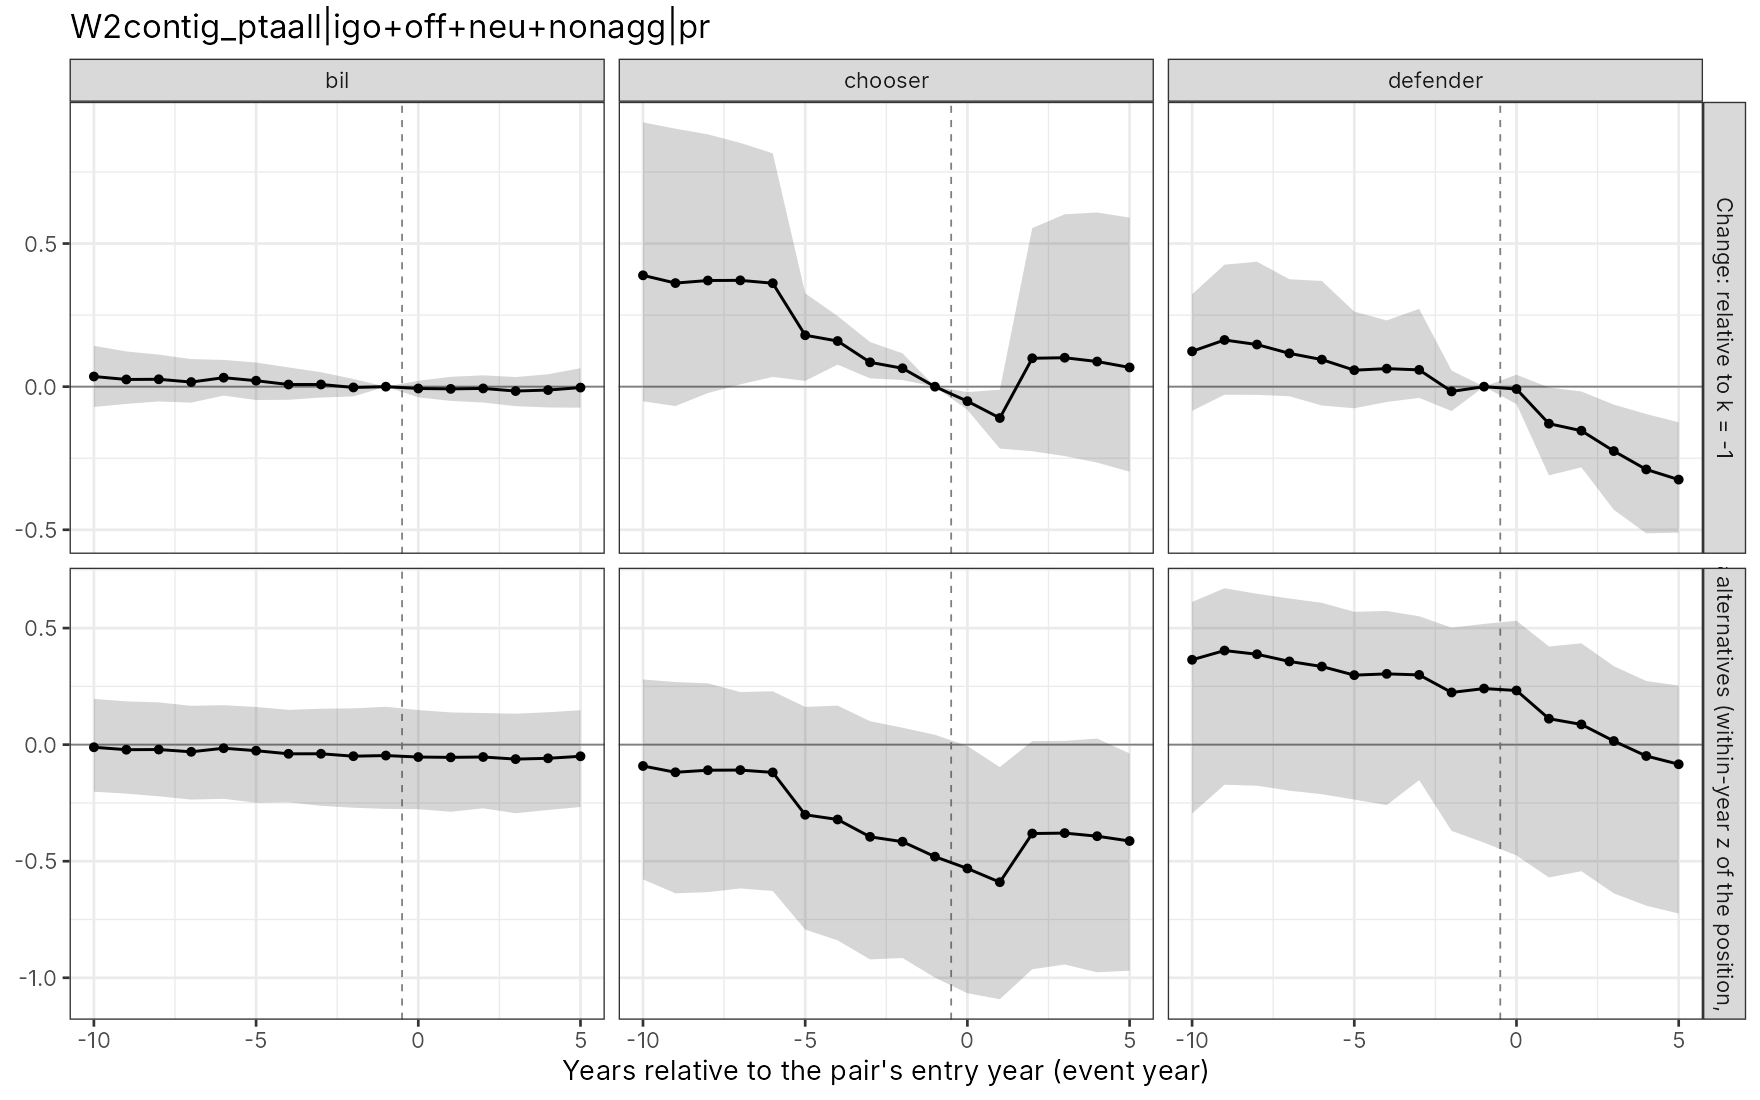

Data behind this chart, as committed beside it:
type, k, gap, gap_n, diff, diff_n, gap_lo, gap_hi, gapn_lo, gapn_hi, diff_lo, diff_hi, diffn_lo, diffn_hi, role, spec_id, scheme, balanced, align, n_events, n_events_all
0, -10, -0.0112, 0.03555, 0, 0, -0.2018, 0.1964, -0.07086, 0.1428, 0, 0, 0, 0, bil, W2contig_ptaall|igo+off+neu+nonagg|pr, bcd, TRUE, entry, 853, 1080
0, -9, -0.02162, 0.02513, 0, 0, -0.2101, 0.1856, -0.06026, 0.123, 0, 0, 0, 0, bil, W2contig_ptaall|igo+off+neu+nonagg|pr, bcd, TRUE, entry, 853, 1080
0, -8, -0.02092, 0.02583, 0, 0, -0.2215, 0.1814, -0.05168, 0.112, 0, 0, 0, 0, bil, W2contig_ptaall|igo+off+neu+nonagg|pr, bcd, TRUE, entry, 853, 1080
0, -7, -0.03069, 0.01606, 0, 0, -0.2358, 0.1665, -0.05581, 0.09649, 0, 0, 0, 0, bil, W2contig_ptaall|igo+off+neu+nonagg|pr, bcd, TRUE, entry, 853, 1080
0, -6, -0.01531, 0.03144, 0, 0, -0.2322, 0.1693, -0.03118, 0.09342, 0, 0, 0, 0, bil, W2contig_ptaall|igo+off+neu+nonagg|pr, bcd, TRUE, entry, 853, 1080
0, -5, -0.0259, 0.02085, 0, 0, -0.2495, 0.1617, -0.04668, 0.08446, 0, 0, 0, 0, bil, W2contig_ptaall|igo+off+neu+nonagg|pr, bcd, TRUE, entry, 853, 1080
0, -4, -0.03927, 0.007475, 0, 0, -0.2473, 0.1492, -0.04585, 0.06731, 0, 0, 0, 0, bil, W2contig_ptaall|igo+off+neu+nonagg|pr, bcd, TRUE, entry, 853, 1080
0, -3, -0.03909, 0.007659, 0, 0, -0.2625, 0.1542, -0.03802, 0.05044, 0, 0, 0, 0, bil, W2contig_ptaall|igo+off+neu+nonagg|pr, bcd, TRUE, entry, 853, 1080
0, -2, -0.04949, -0.002739, 0, 0, -0.2706, 0.1557, -0.03415, 0.02694, 0, 0, 0, 0, bil, W2contig_ptaall|igo+off+neu+nonagg|pr, bcd, TRUE, entry, 853, 1080
0, -1, -0.04675, 0, 0, 0, -0.2756, 0.1624, 0, 0, 0, 0, 0, 0, bil, W2contig_ptaall|igo+off+neu+nonagg|pr, bcd, TRUE, entry, 853, 1080
0, 0, -0.05311, -0.006363, 0, 0, -0.2768, 0.1484, -0.03718, 0.02049, 0, 0, 0, 0, bil, W2contig_ptaall|igo+off+neu+nonagg|pr, bcd, TRUE, entry, 853, 1080
0, 1, -0.05451, -0.007762, 0, 0, -0.2878, 0.1382, -0.04978, 0.03443, 0, 0, 0, 0, bil, W2contig_ptaall|igo+off+neu+nonagg|pr, bcd, TRUE, entry, 853, 1080
0, 2, -0.05291, -0.006159, 0, 0, -0.2732, 0.1357, -0.05541, 0.03957, 0, 0, 0, 0, bil, W2contig_ptaall|igo+off+neu+nonagg|pr, bcd, TRUE, entry, 853, 1080
0, 3, -0.06203, -0.01528, 0, 0, -0.2942, 0.1328, -0.06802, 0.03359, 0, 0, 0, 0, bil, W2contig_ptaall|igo+off+neu+nonagg|pr, bcd, TRUE, entry, 853, 1080
0, 4, -0.05857, -0.01182, 0, 0, -0.2803, 0.1392, -0.07269, 0.04329, 0, 0, 0, 0, bil, W2contig_ptaall|igo+off+neu+nonagg|pr, bcd, TRUE, entry, 853, 1080
0, 5, -0.04993, -0.003185, 0, 0, -0.2674, 0.1476, -0.0733, 0.06456, 0, 0, 0, 0, bil, W2contig_ptaall|igo+off+neu+nonagg|pr, bcd, TRUE, entry, 853, 1080
1, -10, -0.0915, 0.389, -0.0803, 0.3534, -0.578, 0.2797, -0.05116, 0.9234, -0.5603, 0.3124, -0.0808, 0.8891, chooser, W2contig_ptaall|igo+off+neu+nonagg|pr, bcd, TRUE, entry, 853, 1080
1, -9, -0.1186, 0.3619, -0.09694, 0.3368, -0.6375, 0.2685, -0.06772, 0.9013, -0.6216, 0.2957, -0.1226, 0.8642, chooser, W2contig_ptaall|igo+off+neu+nonagg|pr, bcd, TRUE, entry, 853, 1080
1, -8, -0.1096, 0.3709, -0.08869, 0.345, -0.6327, 0.2631, -0.02234, 0.8815, -0.6297, 0.3099, -0.08762, 0.8569, chooser, W2contig_ptaall|igo+off+neu+nonagg|pr, bcd, TRUE, entry, 853, 1080
1, -7, -0.109, 0.3714, -0.07835, 0.3554, -0.6167, 0.2256, 0.00798, 0.8517, -0.6122, 0.296, -0.01969, 0.8262, chooser, W2contig_ptaall|igo+off+neu+nonagg|pr, bcd, TRUE, entry, 853, 1080
1, -6, -0.119, 0.3614, -0.1037, 0.33, -0.6277, 0.2289, 0.03413, 0.8154, -0.6135, 0.303, -0.03978, 0.7975, chooser, W2contig_ptaall|igo+off+neu+nonagg|pr, bcd, TRUE, entry, 853, 1080
1, -5, -0.3008, 0.1797, -0.2749, 0.1589, -0.7932, 0.162, 0.0202, 0.3262, -0.7974, 0.1732, -0.0005264, 0.3127, chooser, W2contig_ptaall|igo+off+neu+nonagg|pr, bcd, TRUE, entry, 853, 1080
1, -4, -0.321, 0.1594, -0.2818, 0.152, -0.8396, 0.1673, 0.0771, 0.2466, -0.8476, 0.1819, 0.06027, 0.2654, chooser, W2contig_ptaall|igo+off+neu+nonagg|pr, bcd, TRUE, entry, 853, 1080
1, -3, -0.3954, 0.08511, -0.3563, 0.07745, -0.9212, 0.1007, 0.02892, 0.1559, -0.9168, 0.1375, -0.004419, 0.1798, chooser, W2contig_ptaall|igo+off+neu+nonagg|pr, bcd, TRUE, entry, 853, 1080
1, -2, -0.4162, 0.06422, -0.3668, 0.06696, -0.9152, 0.07265, 0.02333, 0.1165, -0.8979, 0.1209, 0.015, 0.1298, chooser, W2contig_ptaall|igo+off+neu+nonagg|pr, bcd, TRUE, entry, 853, 1080
1, -1, -0.4805, 0, -0.4337, 0, -0.9993, 0.04247, 0, 0, -0.9919, 0.02819, 0, 0, chooser, W2contig_ptaall|igo+off+neu+nonagg|pr, bcd, TRUE, entry, 853, 1080
1, 0, -0.5312, -0.05075, -0.4781, -0.04439, -1.066, -0.005789, -0.08103, -0.01887, -1.028, 0.01431, -0.0816, -0.009596, chooser, W2contig_ptaall|igo+off+neu+nonagg|pr, bcd, TRUE, entry, 853, 1080
1, 1, -0.59, -0.1095, -0.5355, -0.1017, -1.092, -0.09641, -0.2164, -0.01069, -1.059, -0.0652, -0.2082, 0.004338, chooser, W2contig_ptaall|igo+off+neu+nonagg|pr, bcd, TRUE, entry, 853, 1080
1, 2, -0.3812, 0.09924, -0.3283, 0.1054, -0.9635, 0.01544, -0.2255, 0.5539, -0.9143, 0.0848, -0.2193, 0.5886, chooser, W2contig_ptaall|igo+off+neu+nonagg|pr, bcd, TRUE, entry, 853, 1080
1, 3, -0.3794, 0.1011, -0.3173, 0.1164, -0.9431, 0.01613, -0.2424, 0.6022, -0.9229, 0.09889, -0.2334, 0.641, chooser, W2contig_ptaall|igo+off+neu+nonagg|pr, bcd, TRUE, entry, 853, 1080
1, 4, -0.3926, 0.08784, -0.3341, 0.09966, -0.9765, 0.02626, -0.2653, 0.6085, -0.9415, 0.08017, -0.2456, 0.6323, chooser, W2contig_ptaall|igo+off+neu+nonagg|pr, bcd, TRUE, entry, 853, 1080
1, 5, -0.4133, 0.06715, -0.3634, 0.07033, -0.9697, -0.03772, -0.2969, 0.5906, -0.9615, 0.0582, -0.2873, 0.6125, chooser, W2contig_ptaall|igo+off+neu+nonagg|pr, bcd, TRUE, entry, 853, 1080
2, -10, 0.3641, 0.1235, 0.3753, 0.08793, -0.2956, 0.6122, -0.08453, 0.3226, -0.2543, 0.6976, -0.1599, 0.3396, defender, W2contig_ptaall|igo+off+neu+nonagg|pr, bcd, TRUE, entry, 853, 1080
2, -9, 0.4036, 0.1631, 0.4253, 0.1379, -0.172, 0.6708, -0.0281, 0.4263, -0.1842, 0.7491, -0.09201, 0.4431, defender, W2contig_ptaall|igo+off+neu+nonagg|pr, bcd, TRUE, entry, 853, 1080
2, -8, 0.3878, 0.1472, 0.4087, 0.1213, -0.1761, 0.6472, -0.02863, 0.4365, -0.2065, 0.7234, -0.0905, 0.4582, defender, W2contig_ptaall|igo+off+neu+nonagg|pr, bcd, TRUE, entry, 853, 1080
2, -7, 0.357, 0.1164, 0.3877, 0.1003, -0.1975, 0.6268, -0.03355, 0.3753, -0.207, 0.6954, -0.1027, 0.42, defender, W2contig_ptaall|igo+off+neu+nonagg|pr, bcd, TRUE, entry, 853, 1080
2, -6, 0.3352, 0.09457, 0.3505, 0.06313, -0.2125, 0.6085, -0.06574, 0.3692, -0.2095, 0.6645, -0.127, 0.3671, defender, W2contig_ptaall|igo+off+neu+nonagg|pr, bcd, TRUE, entry, 853, 1080
2, -5, 0.2982, 0.0576, 0.3241, 0.03675, -0.2357, 0.5697, -0.07541, 0.2622, -0.2906, 0.6259, -0.1188, 0.263, defender, W2contig_ptaall|igo+off+neu+nonagg|pr, bcd, TRUE, entry, 853, 1080
2, -4, 0.3036, 0.06298, 0.3428, 0.0555, -0.2591, 0.5734, -0.05348, 0.2315, -0.2708, 0.6335, -0.09944, 0.2444, defender, W2contig_ptaall|igo+off+neu+nonagg|pr, bcd, TRUE, entry, 853, 1080
2, -3, 0.2993, 0.05868, 0.3384, 0.05102, -0.1523, 0.5507, -0.03918, 0.2717, -0.1847, 0.6208, -0.05973, 0.2943, defender, W2contig_ptaall|igo+off+neu+nonagg|pr, bcd, TRUE, entry, 853, 1080
2, -2, 0.2239, -0.01664, 0.2734, -0.0139, -0.37, 0.5018, -0.08525, 0.05625, -0.3385, 0.5803, -0.09397, 0.07252, defender, W2contig_ptaall|igo+off+neu+nonagg|pr, bcd, TRUE, entry, 853, 1080
2, -1, 0.2406, 0, 0.2873, 0, -0.4203, 0.5178, 0, 0, -0.3749, 0.6102, 0, 0, defender, W2contig_ptaall|igo+off+neu+nonagg|pr, bcd, TRUE, entry, 853, 1080
2, 0, 0.2323, -0.008289, 0.2854, -0.001926, -0.4754, 0.5315, -0.06081, 0.04177, -0.4117, 0.6209, -0.06229, 0.04904, defender, W2contig_ptaall|igo+off+neu+nonagg|pr, bcd, TRUE, entry, 853, 1080
2, 1, 0.1113, -0.1293, 0.1658, -0.1215, -0.5698, 0.4211, -0.3099, -0.00293, -0.4686, 0.4866, -0.2894, 0.0007163, defender, W2contig_ptaall|igo+off+neu+nonagg|pr, bcd, TRUE, entry, 853, 1080
2, 2, 0.08674, -0.1538, 0.1396, -0.1477, -0.5427, 0.4346, -0.2819, -0.01684, -0.459, 0.4884, -0.2802, -0.007199, defender, W2contig_ptaall|igo+off+neu+nonagg|pr, bcd, TRUE, entry, 853, 1080
2, 3, 0.01553, -0.2251, 0.07756, -0.2098, -0.638, 0.3366, -0.4301, -0.06262, -0.5041, 0.446, -0.3951, -0.05274, defender, W2contig_ptaall|igo+off+neu+nonagg|pr, bcd, TRUE, entry, 853, 1080
2, 4, -0.04865, -0.2892, 0.009917, -0.2774, -0.6905, 0.2729, -0.5124, -0.09564, -0.5602, 0.3933, -0.4782, -0.08925, defender, W2contig_ptaall|igo+off+neu+nonagg|pr, bcd, TRUE, entry, 853, 1080
2, 5, -0.08407, -0.3247, -0.03414, -0.3215, -0.7244, 0.2533, -0.5099, -0.1244, -0.5552, 0.3301, -0.488, -0.125, defender, W2contig_ptaall|igo+off+neu+nonagg|pr, bcd, TRUE, entry, 853, 1080
